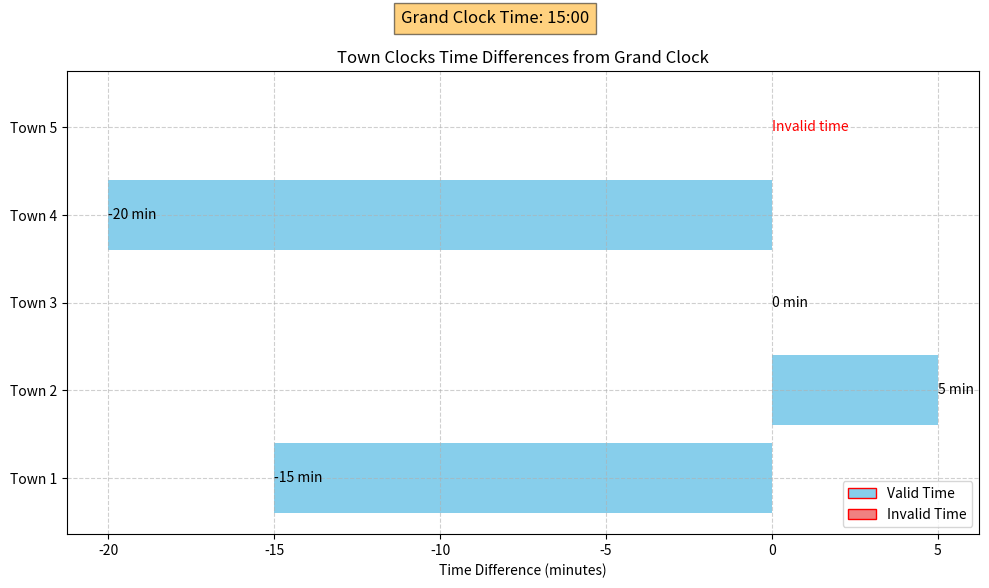

Reproduce this figure in Python.
from datetime import datetime
from typing import List, Union
import logging
import matplotlib.pyplot as plt

# Configure logging
logging.basicConfig(level=logging.INFO)

def parse_time(time_str: str) -> Union[datetime, str]:
    try:
        return datetime.strptime(time_str, '%H:%M')
    except ValueError:
        logging.error(f"Invalid time format: {time_str}")
        return "Invalid time"

def synchronize_clocks(grand_clock_time: str, town_clocks: List[str]) -> List[Union[int, str]]:
    grand_clock = parse_time(grand_clock_time)
    if grand_clock == "Invalid time":
        raise ValueError("Invalid grand clock time format")

    time_differences = []
    for clock_time in town_clocks:
        town_clock = parse_time(clock_time)
        if town_clock != "Invalid time":
            time_difference = int((town_clock - grand_clock).total_seconds() / 60)
            time_differences.append(time_difference)
        else:
            time_differences.append("Invalid time")
    
    return time_differences

def visualize_clocks(grand_clock_time: str, town_clocks: List[str], time_differences: List[Union[int, str]]):
    """
    Visualizes the time differences between the grand clock and town clocks using a horizontal bar chart.

    Args:
        grand_clock_time (str): The time of the grand clock.
        town_clocks (List[str]): A list of town clock names.
        time_differences (List[Union[int, str]]): A list of time differences between the grand clock and town clocks.

    Returns:
        None
    """
    fig, ax = plt.subplots(figsize=(10, 6))
    y_pos = range(len(town_clocks))
    
    # Generate town names dynamically
    clock_names = [f"Town {i+1}" for i in range(len(town_clocks))]
    
    # Create bars with different colors for valid and invalid times
    colors = ['skyblue' if isinstance(td, int) else 'lightcoral' for td in time_differences]
    bars = ax.barh(y_pos, [td if isinstance(td, int) else 0 for td in time_differences], align='center', color=colors)
    
    # Add text labels
    for i, bar in enumerate(bars):
        if time_differences[i] == "Invalid time":
            ax.text(bar.get_width(), bar.get_y() + bar.get_height()/2, "Invalid time", va='center', ha='left', color='red')
        else:
            ax.text(bar.get_width(), bar.get_y() + bar.get_height()/2, f"{time_differences[i]} min", va='center', ha='left')
    
    # Add labels and title
    ax.set_yticks(y_pos)
    ax.set_yticklabels(clock_names)
    ax.set_xlabel('Time Difference (minutes)')
    ax.set_title('Town Clocks Time Differences from Grand Clock')
    
    # Add grid lines
    ax.grid(True, linestyle='--', alpha=0.6)
    
    # Add grand clock time at the top
    plt.figtext(0.5, 0.95, f"Grand Clock Time: {grand_clock_time}", ha="center", fontsize=12, bbox={"facecolor":"orange", "alpha":0.5, "pad":5})
    
    # Add legend
    from matplotlib.patches import Patch
    legend_elements = [Patch(facecolor='skyblue', edgecolor='r', label='Valid Time'),
                       Patch(facecolor='lightcoral', edgecolor='r', label='Invalid Time')]
    ax.legend(handles=legend_elements, loc='lower right')
    
    plt.tight_layout(rect=[0, 0, 1, 0.93])
    plt.show()

# Example usage
if __name__ == "__main__":
    grand_clock_time = '15:00'
    town_clocks = ['14:45', '15:05', '15:00', '14:40', '25:00']
    differences = synchronize_clocks(grand_clock_time, town_clocks)
    print("Time differences:", differences)
    visualize_clocks(grand_clock_time, town_clocks, differences)
